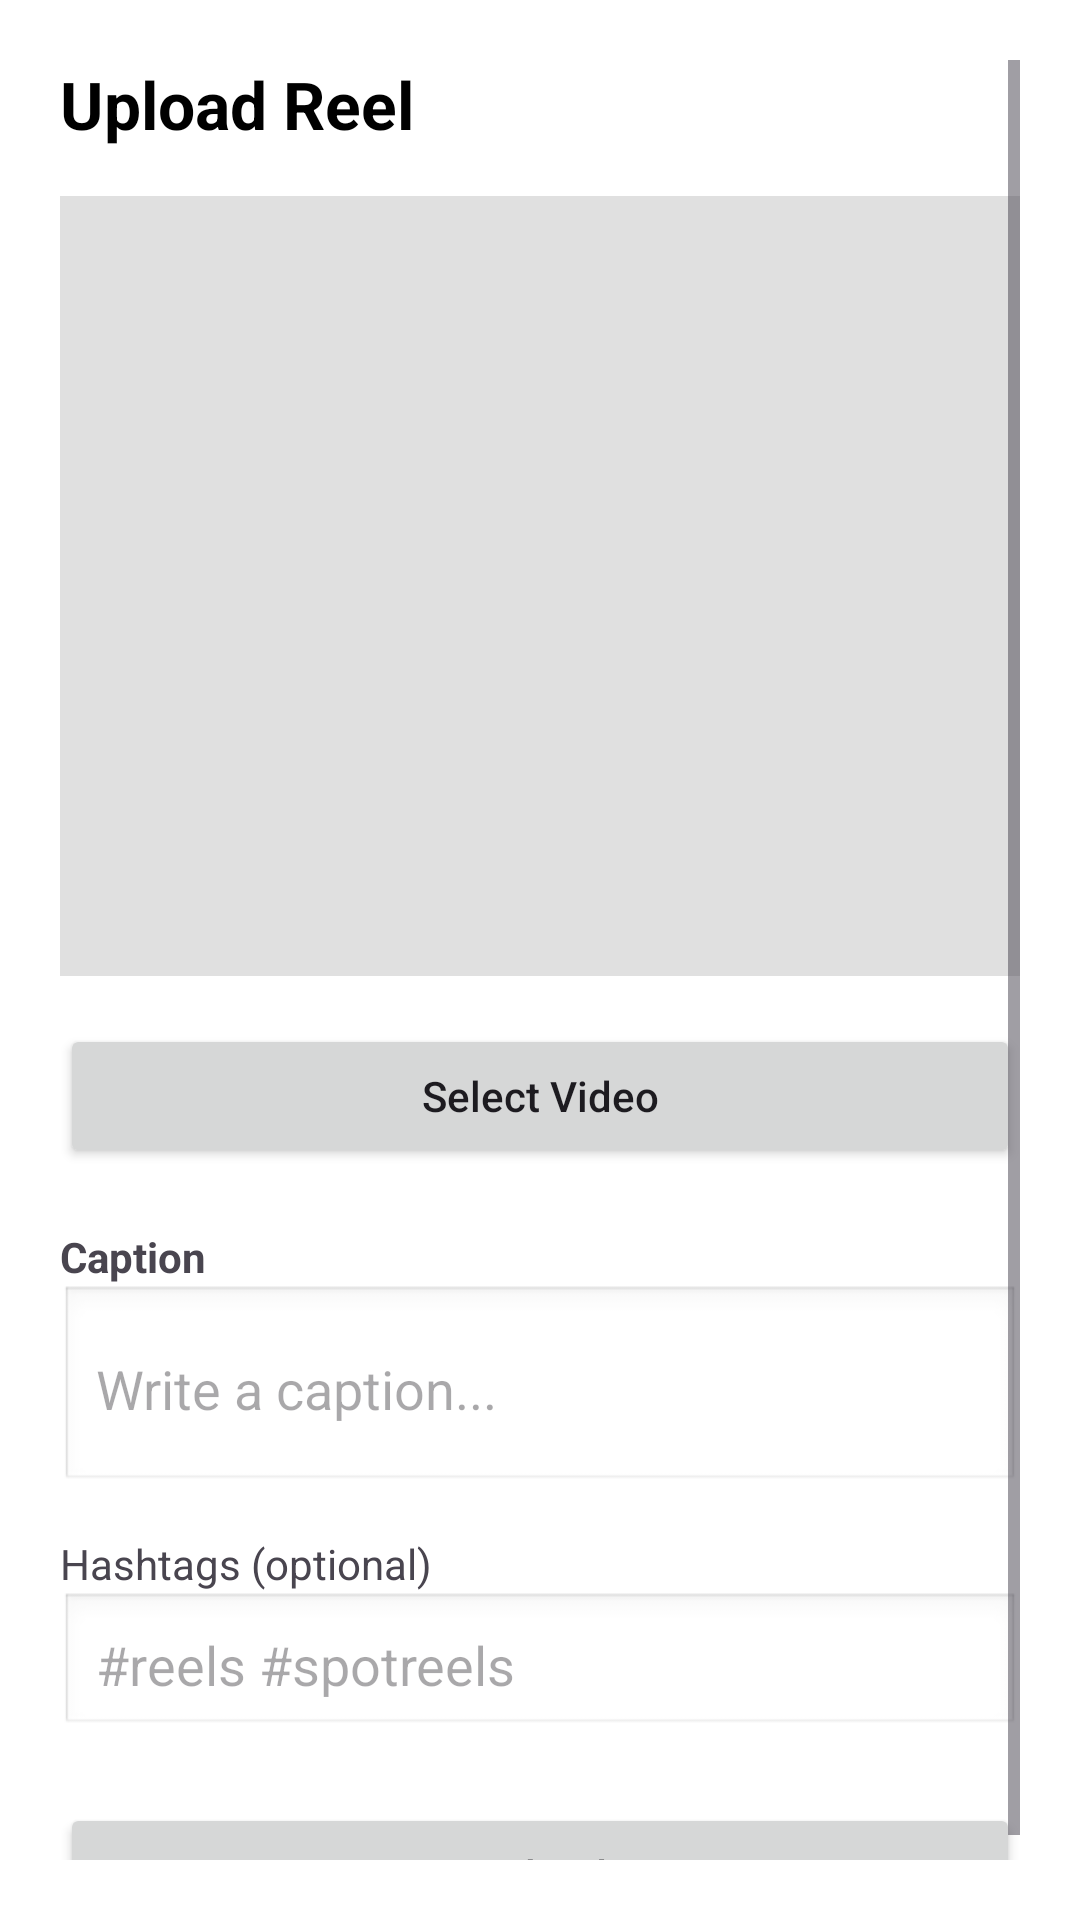

Layout XML and referenced resources for this Android screen:
<!-- AndroidManifest.xml: application theme Theme.SpotReels -->
<!-- res/layout/activity_upload.xml -->
<?xml version="1.0" encoding="utf-8"?>
<FrameLayout xmlns:android="http://schemas.android.com/apk/res/android"
    xmlns:app="http://schemas.android.com/apk/res-auto"
    android:layout_width="match_parent"
    android:layout_height="match_parent"
    android:background="#FFFFFF">

    
    <ScrollView
        android:layout_width="match_parent"
        android:layout_height="match_parent"
        android:padding="20dp">

        <LinearLayout
            android:orientation="vertical"
            android:layout_width="match_parent"
            android:layout_height="wrap_content">

            
            <TextView
                android:id="@+id/tvTitle"
                android:layout_width="match_parent"
                android:layout_height="wrap_content"
                android:text="Upload Reel"
                android:textSize="22sp"
                android:textStyle="bold"
                android:textColor="#000000"
                android:layout_marginBottom="16dp"/>

            
            <ImageView
                android:id="@+id/ivPreview"
                android:layout_width="match_parent"
                android:layout_height="260dp"
                android:scaleType="centerCrop"
                android:background="#E0E0E0"/>

            
            <Button
                android:id="@+id/btnPick"
                android:layout_width="match_parent"
                android:layout_height="wrap_content"
                android:text="Select Video"
                android:textAllCaps="false"
                android:layout_marginTop="16dp"/>

            
            <TextView
                android:layout_width="match_parent"
                android:layout_height="wrap_content"
                android:text="Caption"
                android:textStyle="bold"
                android:layout_marginTop="20dp"/>

            
            <EditText
                android:id="@+id/etCaption"
                android:layout_width="match_parent"
                android:layout_height="wrap_content"
                android:hint="Write a caption..."
                android:minLines="2"
                android:padding="12dp"
                android:background="@android:drawable/edit_text"/>

            
            <TextView
                android:layout_width="match_parent"
                android:layout_height="wrap_content"
                android:text="Hashtags (optional)"
                android:layout_marginTop="14dp"/>

            <EditText
                android:id="@+id/etTags"
                android:layout_width="match_parent"
                android:layout_height="wrap_content"
                android:hint="#reels #spotreels"
                android:padding="12dp"
                android:background="@android:drawable/edit_text"/>

            
            <Button
                android:id="@+id/btnUpload"
                android:layout_width="match_parent"
                android:layout_height="wrap_content"
                android:text="Upload"
                android:textAllCaps="false"
                android:layout_marginTop="22dp"/>

            
            <ProgressBar
                android:id="@+id/progressBar"
                android:layout_width="48dp"
                android:layout_height="48dp"
                android:layout_gravity="center_horizontal"
                android:visibility="gone"
                android:layout_marginTop="16dp"/>

        </LinearLayout>
    </ScrollView>

    
    <View
        android:id="@+id/uploadOverlay"
        android:layout_width="match_parent"
        android:layout_height="match_parent"
        android:background="#80000000"
        android:visibility="gone"/>

    
    <LinearLayout
        android:id="@+id/uploadOverlayBox"
        android:orientation="vertical"
        android:layout_width="wrap_content"
        android:layout_height="wrap_content"
        android:padding="28dp"
        android:background="@drawable/rounded_bg"
        android:gravity="center"
        android:visibility="gone"
        android:layout_gravity="center">

        <ProgressBar
            android:id="@+id/uploadProgress"
            android:layout_width="52dp"
            android:layout_height="52dp"
            android:indeterminate="true"/>

        <TextView
            android:id="@+id/uploadText"
            android:layout_width="wrap_content"
            android:layout_height="wrap_content"
            android:text="Uploading..."
            android:textColor="@android:color/white"
            android:textSize="16sp"
            android:layout_marginTop="12dp"/>

    </LinearLayout>

</FrameLayout>
<!-- resources referenced by this layout -->
<resources>
  <!-- drawable rounded_bg (drawable) -->
  <shape xmlns:android="http://schemas.android.com/apk/res/android"
      android:shape="rectangle">
  
      <solid android:color="#222222" />
      <corners android:radius="16dp" />
  
  </shape>
  <style name="Theme.SpotReels" parent="Base.Theme.SpotReels" />
  <style name="Base.Theme.SpotReels" parent="Theme.Material3.DayNight.NoActionBar">
          
          
      </style>
</resources>
